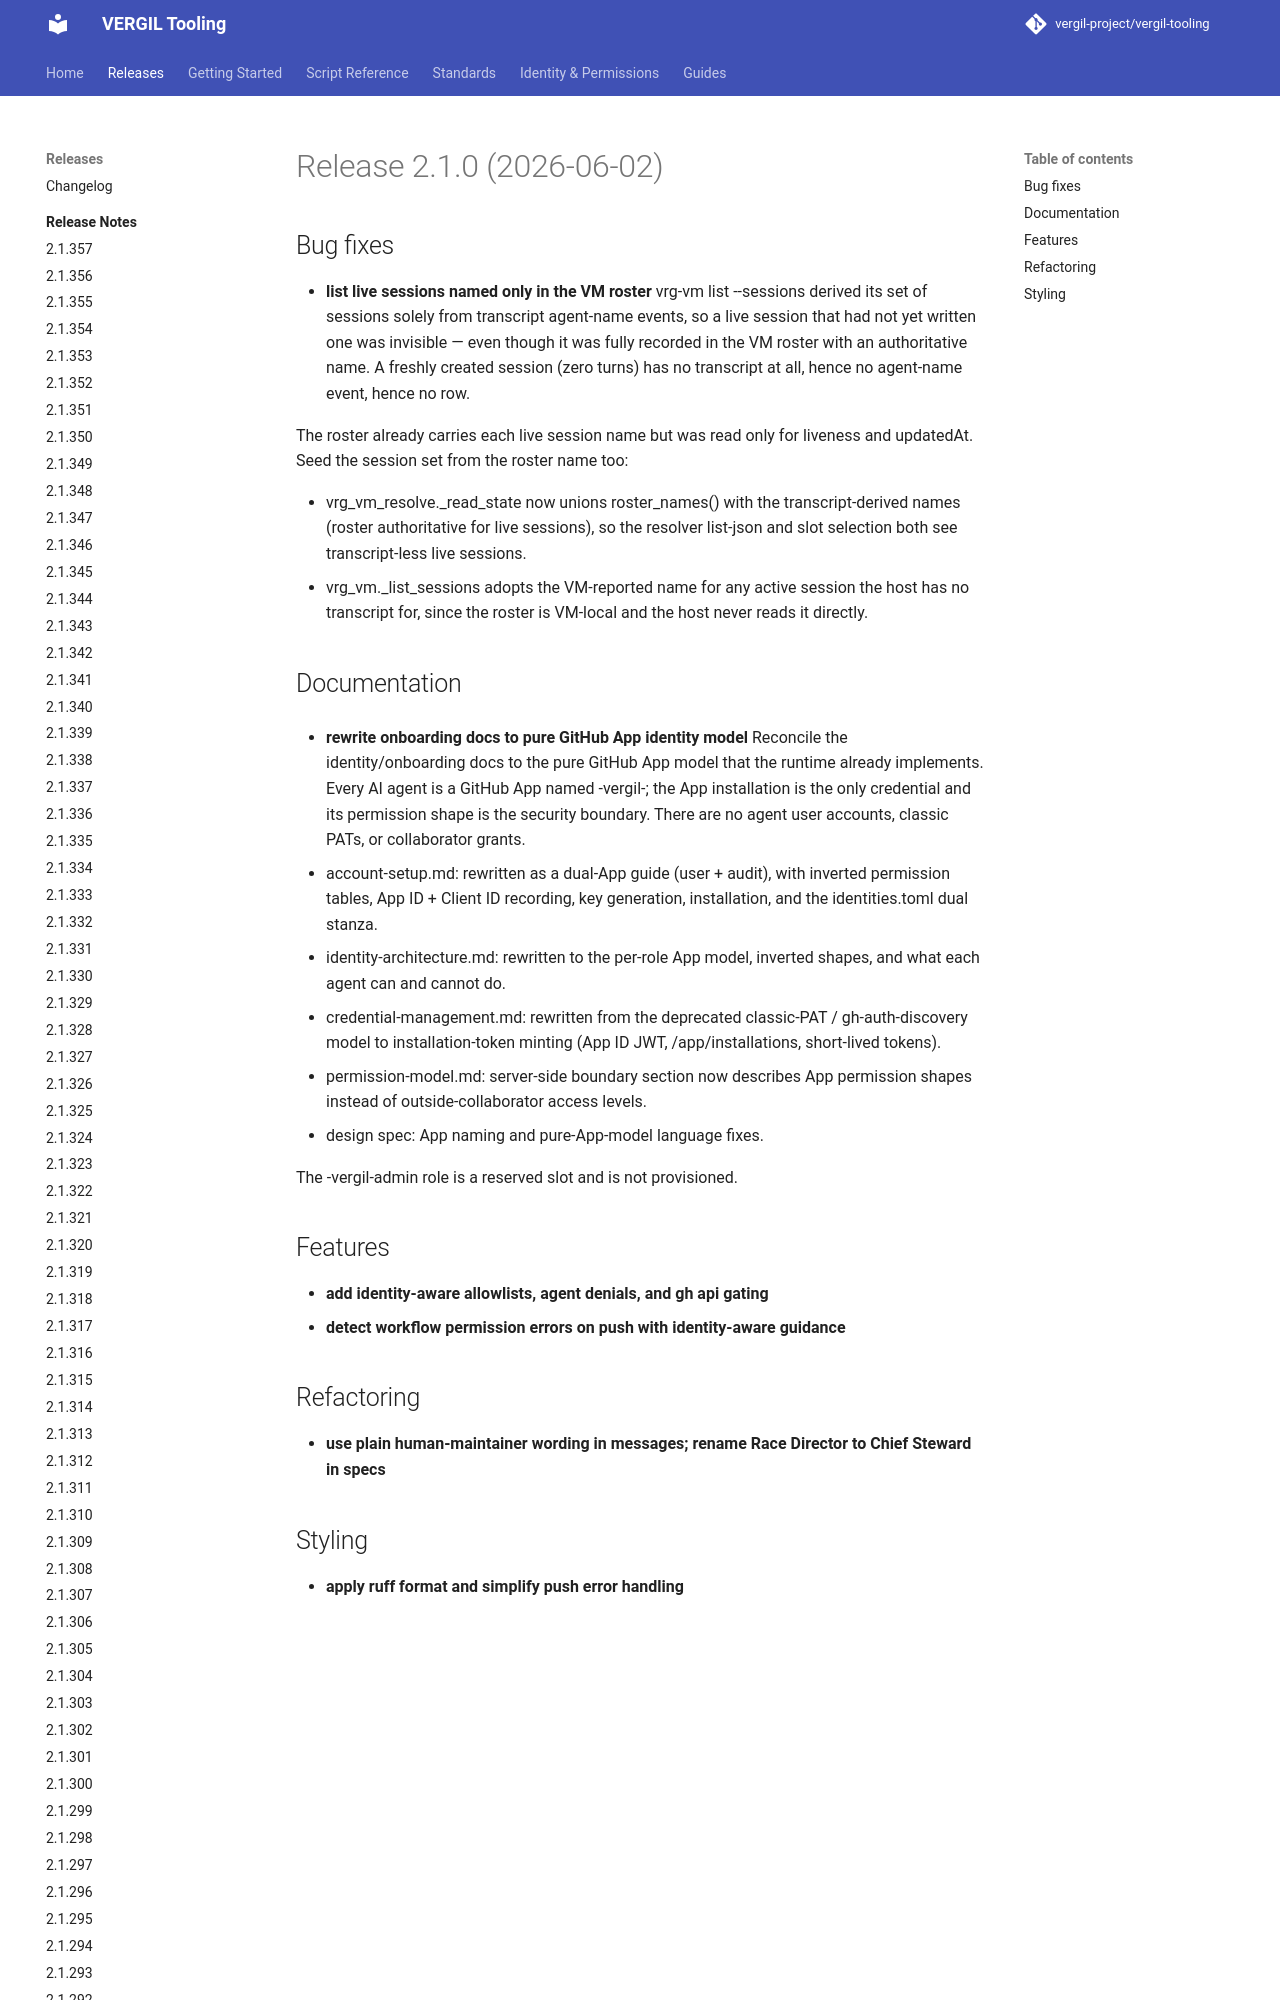

repository: vergil-project/vergil-tooling · page: dev/releases/v2.1.0/index.html · generator: mkdocs


# Release 2.1.0 (2026-06-02)

## Bug fixes

- **list live sessions named only in the VM roster**
vrg-vm list --sessions derived its set of sessions solely from transcript agent-name events, so a live session that had not yet written one was invisible — even though it was fully recorded in the VM roster with an authoritative name. A freshly created session (zero turns) has no tra
